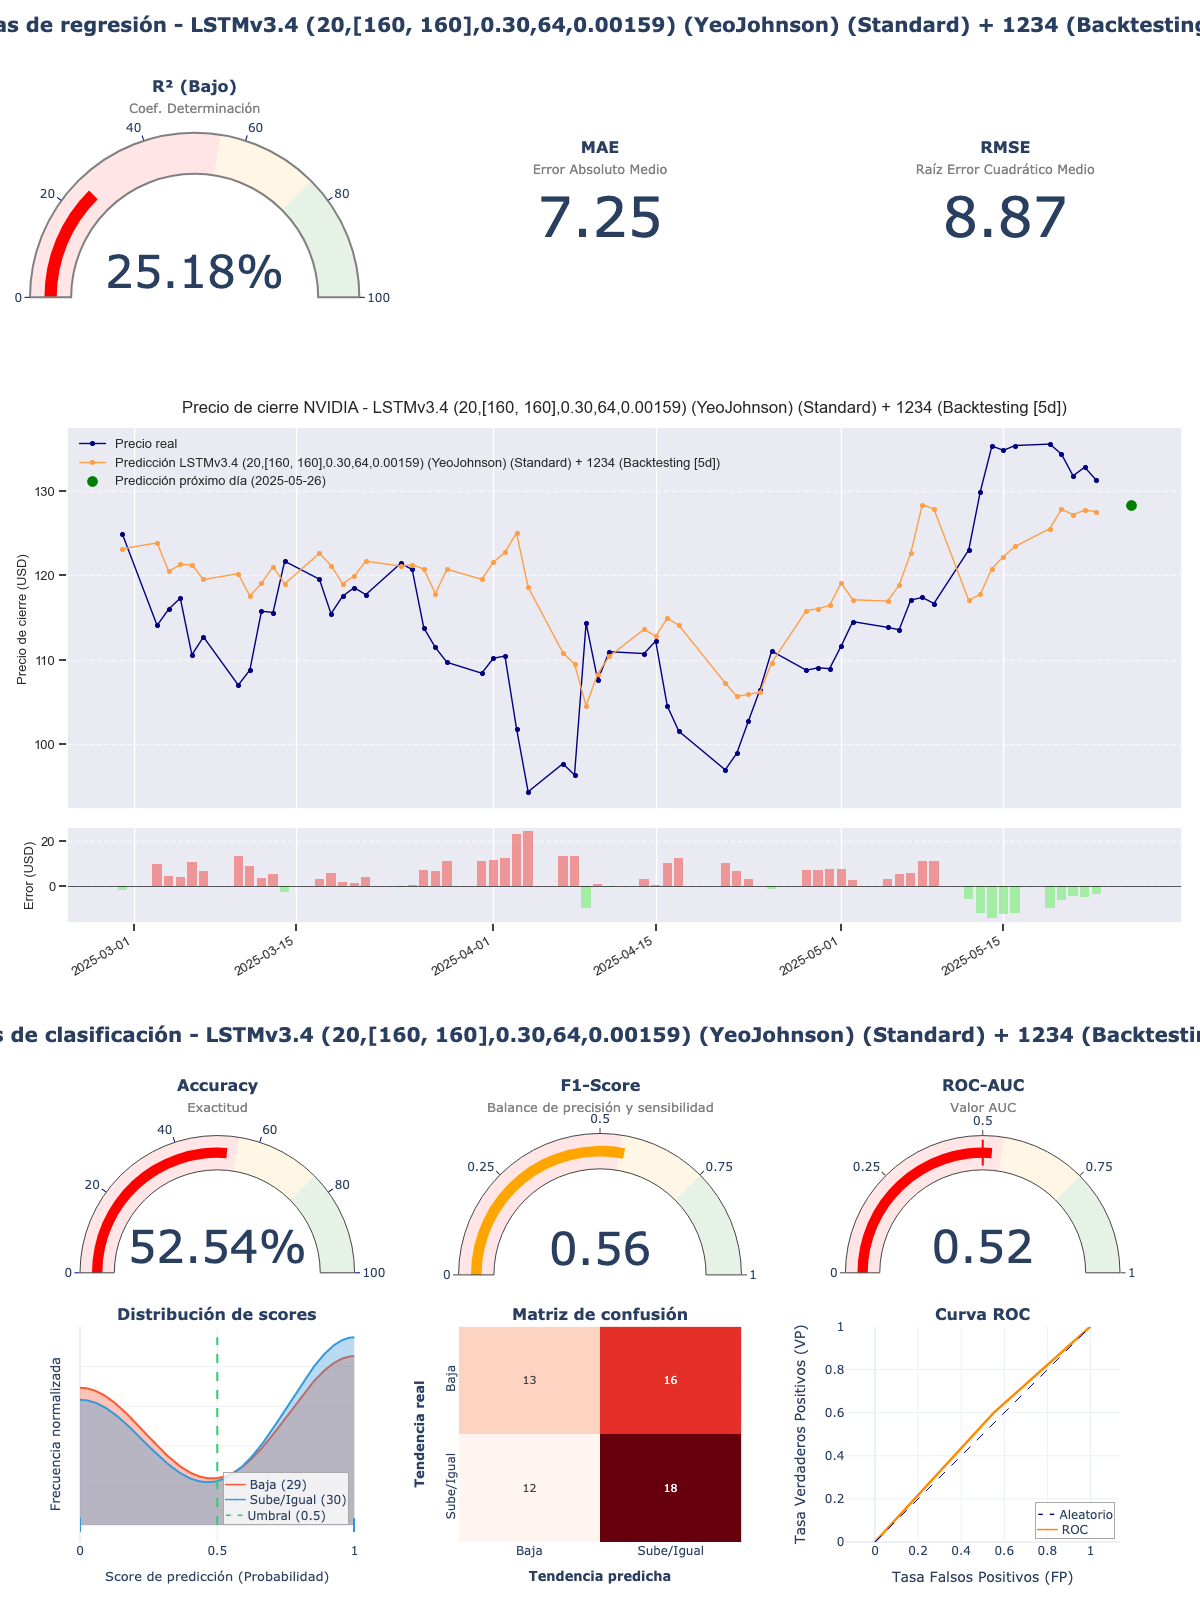

The data file committed next to this chart (first rows):
model_title; model_hash; r2; mae; rmse; accuracy; f1_score; roc_auc; irb_regr; irb_clas; irb_total
LSTMv3.4 (20,[160, 160],0.30,64,0.00159)…; 17fa9562; 0,2518; 7,2529; 8,8717; 0,5254; 0,5625; 0,5241; 0,4264; 1,0222; 0,7541
